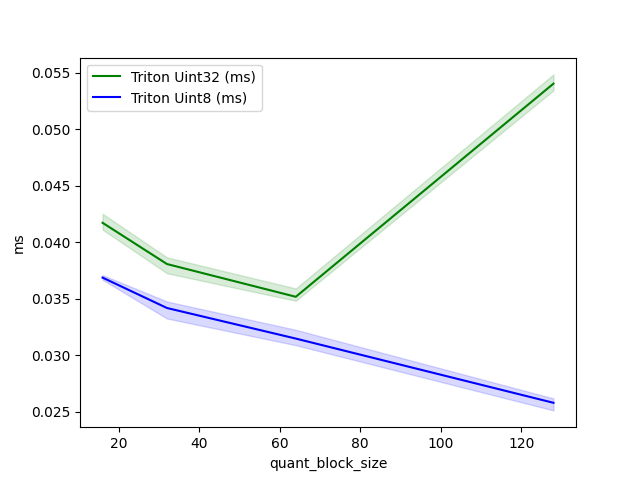

Values plotted in this chart, from the file beside it:
quant_block_size, Triton Uint32 (ms), Triton Uint8 (ms)
16, 0.04171, 0.03686
32, 0.03806, 0.03418
64, 0.03517, 0.03147
128, 0.05402, 0.02579
